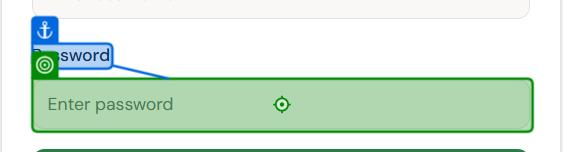
Workflow: PS03

Step 1: type "admin123" into the text box 'Password' in window 'Lovable App' (chrome.exe)
